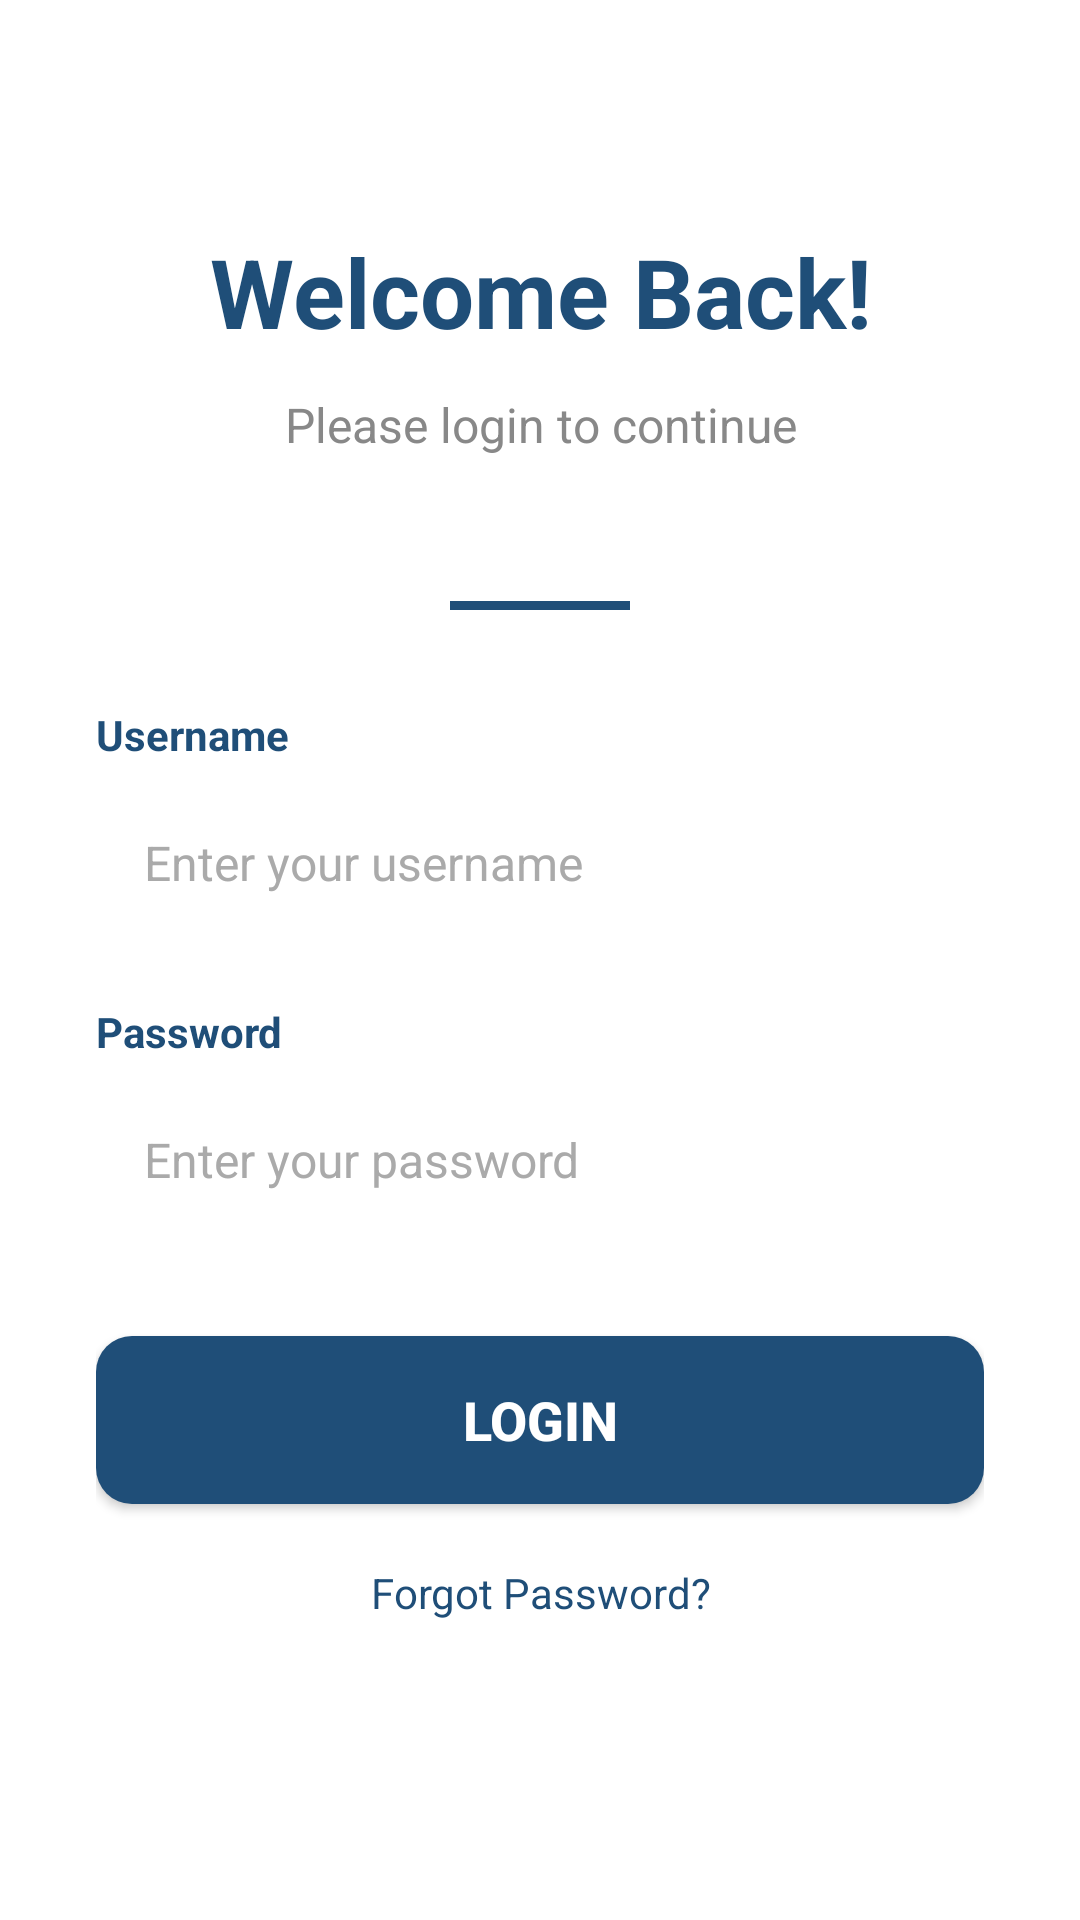

The Android layout XML behind this screen, and the referenced resources:
<!-- AndroidManifest.xml: application theme Theme.Classwork1 -->
<!-- res/layout/loginlayout.xml -->
<?xml version="1.0" encoding="utf-8"?>
<LinearLayout xmlns:android="http://schemas.android.com/apk/res/android"
    android:layout_width="match_parent"
    android:layout_height="match_parent"
    android:orientation="vertical"
    android:padding="32dp"
    android:gravity="center"
    android:background="#FFFFFF">

    <Space
        android:layout_width="match_parent"
        android:layout_height="0dp"
        android:layout_weight="1" />

    <TextView
        android:layout_width="match_parent"
        android:layout_height="wrap_content"
        android:text="Welcome Back!"
        android:textSize="32sp"
        android:textStyle="bold"
        android:textColor="#1F4E78"
        android:gravity="center"
        android:layout_marginBottom="12dp" />

    <TextView
        android:layout_width="match_parent"
        android:layout_height="wrap_content"
        android:text="Please login to continue"
        android:textSize="16sp"
        android:textColor="#888888"
        android:gravity="center"
        android:layout_marginBottom="48dp" />

    <View
        android:layout_width="60dp"
        android:layout_height="3dp"
        android:background="#1F4E78"
        android:layout_gravity="center_horizontal"
        android:layout_marginBottom="32dp" />

    <TextView
        android:layout_width="match_parent"
        android:layout_height="wrap_content"
        android:text="Username"
        android:textSize="14sp"
        android:textStyle="bold"
        android:textColor="#1F4E78"
        android:layout_marginBottom="8dp" />

    <EditText
        android:id="@+id/username"
        android:layout_width="match_parent"
        android:layout_height="52dp"
        android:hint="Enter your username"
        android:inputType="text"
        android:padding="16dp"
        android:layout_marginBottom="20dp"
        android:textSize="16sp"
        android:background="@drawable/edit_text_bg"
        android:textColorHint="#AAAAAA" />

    <TextView
        android:layout_width="match_parent"
        android:layout_height="wrap_content"
        android:text="Password"
        android:textSize="14sp"
        android:textStyle="bold"
        android:textColor="#1F4E78"
        android:layout_marginBottom="8dp" />

    <EditText
        android:id="@+id/password"
        android:layout_width="match_parent"
        android:layout_height="52dp"
        android:hint="Enter your password"
        android:inputType="text"
        android:padding="16dp"
        android:layout_marginBottom="32dp"
        android:textSize="16sp"
        android:background="@drawable/edit_text_bg"
        android:textColorHint="#AAAAAA" />

    <Button
        android:id="@+id/loginBtn"
        android:layout_width="match_parent"
        android:layout_height="56dp"
        android:text="LOGIN"
        android:textSize="18sp"
        android:textStyle="bold"
        android:layout_marginBottom="20dp"
        android:background="@drawable/button_bg"
        android:textColor="#FFFFFF" />

    <TextView
        android:id="@+id/forgotPassword"
        android:layout_width="match_parent"
        android:layout_height="wrap_content"
        android:text="Forgot Password?"
        android:textColor="#1F4E78"
        android:gravity="center"
        android:textSize="14sp"
        android:layout_marginBottom="24dp" />

    <Space
        android:layout_width="match_parent"
        android:layout_height="0dp"
        android:layout_weight="1" />

</LinearLayout>
<!-- resources referenced by this layout -->
<resources>
  <!-- drawable button_bg (drawable) -->
  <?xml version="1.0" encoding="utf-8"?>
  <shape xmlns:android="http://schemas.android.com/apk/res/android"
      android:shape="rectangle">
      <solid android:color="#1F4E78" />
      <corners android:radius="12dp" />
  </shape>
  <style name="Theme.Classwork1" parent="android:Theme.Material.Light.NoActionBar" />
</resources>
